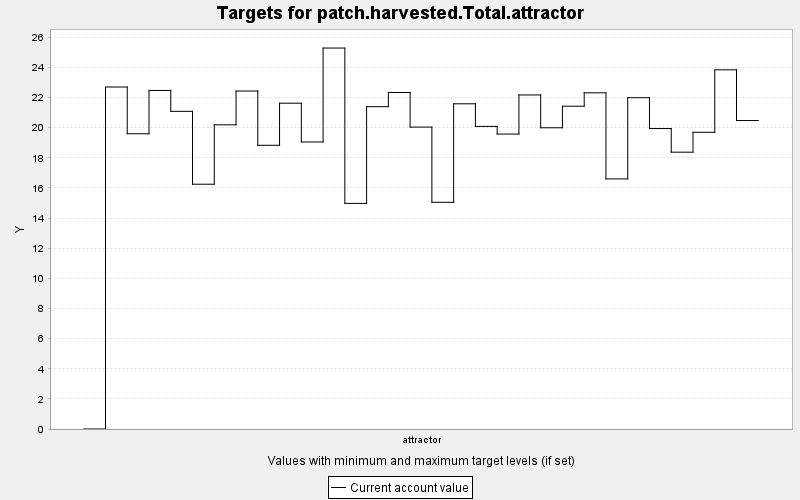

The file beside this chart, header and first rows:
TARGET, PERIOD, YEAR, PERIODWIDTH, MINIMUM, MAXIMUM, MINWEIGHT, MAXWEIGHT, CURRENT, SUMMARY
patch.harvested.Total.attractor, 0, 0, 10.0, 0.0, 9999999, 1.0, 1.0, 0.0, 0.0
patch.harvested.Total.attractor, 1, 10, 10.0, 0.0, 9999999, 1.0, 1.0, 22.7, 0.0
patch.harvested.Total.attractor, 2, 20, 10.0, 0.0, 9999999, 1.0, 1.0, 19.6, 0.0
patch.harvested.Total.attractor, 3, 30, 10.0, 0.0, 9999999, 1.0, 1.0, 22.47, 0.0
patch.harvested.Total.attractor, 4, 40, 10.0, 0.0, 9999999, 1.0, 1.0, 21.09, 0.0
patch.harvested.Total.attractor, 5, 50, 10.0, 0.0, 9999999, 1.0, 1.0, 16.25, 0.0
patch.harvested.Total.attractor, 6, 60, 10.0, 0.0, 9999999, 1.0, 1.0, 20.19, 0.0
patch.harvested.Total.attractor, 7, 70, 10.0, 0.0, 9999999, 1.0, 1.0, 22.43, 0.0
patch.harvested.Total.attractor, 8, 80, 10.0, 0.0, 9999999, 1.0, 1.0, 18.83, 0.0
patch.harvested.Total.attractor, 9, 90, 10.0, 0.0, 9999999, 1.0, 1.0, 21.63, 0.0
patch.harvested.Total.attractor, 10, 100, 10.0, 0.0, 9999999, 1.0, 1.0, 19.05, 0.0
patch.harvested.Total.attractor, 11, 110, 10.0, 0.0, 9999999, 1.0, 1.0, 25.29, 0.0
patch.harvested.Total.attractor, 12, 120, 10.0, 0.0, 9999999, 1.0, 1.0, 14.98, 0.0
patch.harvested.Total.attractor, 13, 130, 10.0, 0.0, 9999999, 1.0, 1.0, 21.39, 0.0
patch.harvested.Total.attractor, 14, 140, 10.0, 0.0, 9999999, 1.0, 1.0, 22.34, 0.0
patch.harvested.Total.attractor, 15, 150, 10.0, 0.0, 9999999, 1.0, 1.0, 20.04, 0.0
patch.harvested.Total.attractor, 16, 160, 10.0, 0.0, 9999999, 1.0, 1.0, 15.05, 0.0
patch.harvested.Total.attractor, 17, 170, 10.0, 0.0, 9999999, 1.0, 1.0, 21.59, 0.0
patch.harvested.Total.attractor, 18, 180, 10.0, 0.0, 9999999, 1.0, 1.0, 20.09, 0.0
patch.harvested.Total.attractor, 19, 190, 10.0, 0.0, 9999999, 1.0, 1.0, 19.58, 0.0
patch.harvested.Total.attractor, 20, 200, 10.0, 0.0, 9999999, 1.0, 1.0, 22.17, 0.0
patch.harvested.Total.attractor, 21, 210, 10.0, 0.0, 9999999, 1.0, 1.0, 20, 0.0
patch.harvested.Total.attractor, 22, 220, 10.0, 0.0, 9999999, 1.0, 1.0, 21.43, 0.0
patch.harvested.Total.attractor, 23, 230, 10.0, 0.0, 9999999, 1.0, 1.0, 22.32, 0.0
patch.harvested.Total.attractor, 24, 240, 10.0, 0.0, 9999999, 1.0, 1.0, 16.6, 0.0
patch.harvested.Total.attractor, 25, 250, 10.0, 0.0, 9999999, 1.0, 1.0, 21.99, 0.0
patch.harvested.Total.attractor, 26, 260, 10.0, 0.0, 9999999, 1.0, 1.0, 19.94, 0.0
patch.harvested.Total.attractor, 27, 270, 10.0, 0.0, 9999999, 1.0, 1.0, 18.38, 0.0
patch.harvested.Total.attractor, 28, 280, 10.0, 0.0, 9999999, 1.0, 1.0, 19.7, 0.0
patch.harvested.Total.attractor, 29, 290, 10.0, 0.0, 9999999, 1.0, 1.0, 23.84, 0.0
patch.harvested.Total.attractor, 30, 300, 10.0, 0.0, 9999999, 1.0, 1.0, 20.48, 0.0
